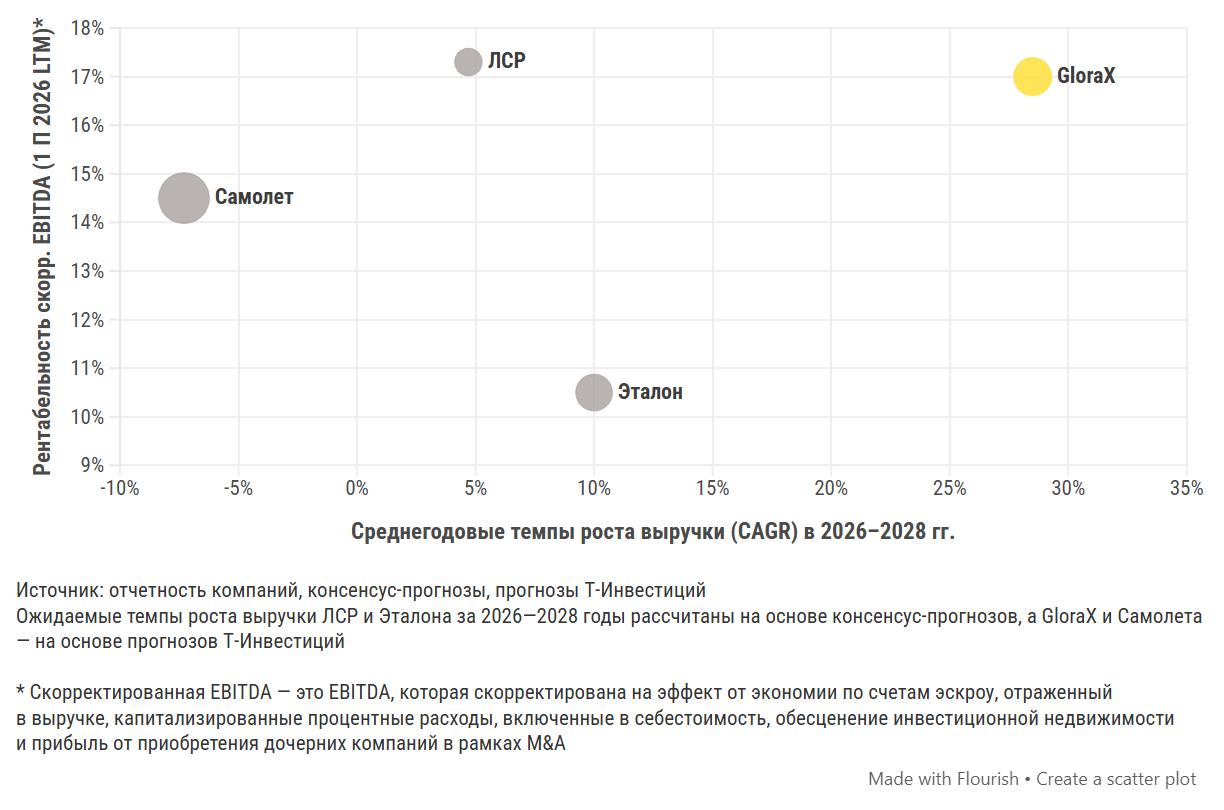

The data file committed next to this chart (first rows):
color, Эмитент, Среднегодовые темпы роста выручки (CAGR)…, Рентабельность скорр. EBITDA (1 П 2026 L…, EV/EBITDA 2026, Эмитент, EV/EBITDA 2026, Среднегодовые темпы роста выручки (CAGR)…, Рентабельность скорр. EBITDA (1 П 2026 L…
1, Самолет, -7.3, 14.5, 10.9, Самолет, 10.9, -7.3, 14.5
1, ЛСР, 4.7, 17.3, 3.2, ЛСР, 3.2, 4.7, 17.3
1, Эталон, 10, 10.5, 5.7, Эталон, 5.7, 10, 10.5
2, GloraX, 28.5, 17, 6.1, GloraX, 6.1, 28.5, 17
